Run: headless pygame with SDL's dummy video driver; simulated clock (each Clock.tick advances the game by its frame time, no real sleeping); random seed 0; keys injected as events and as key.get_pressed() state; no mouse input; restart key R tapped at the start of phases 3 and 4.
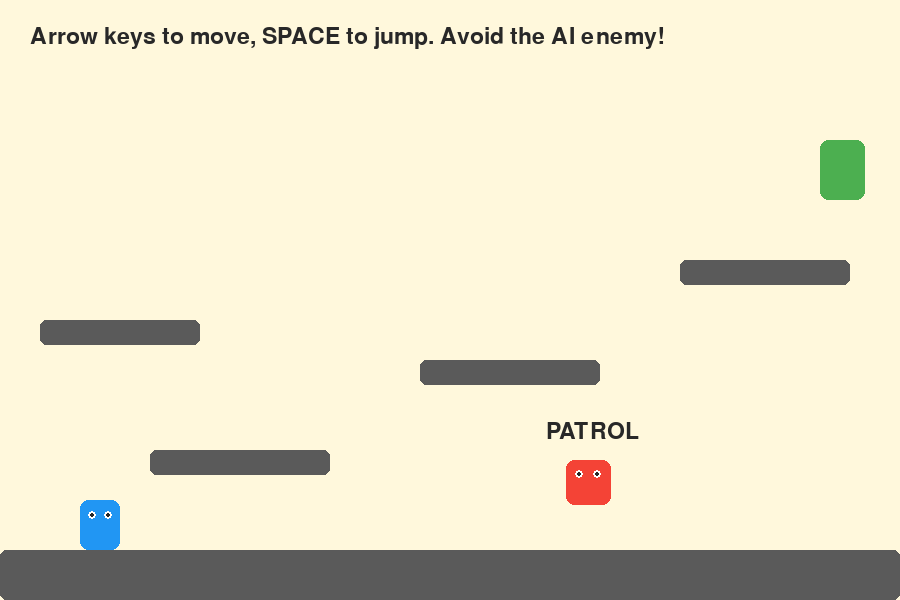
Frame 1 of 4 · flips 1–60 · no input
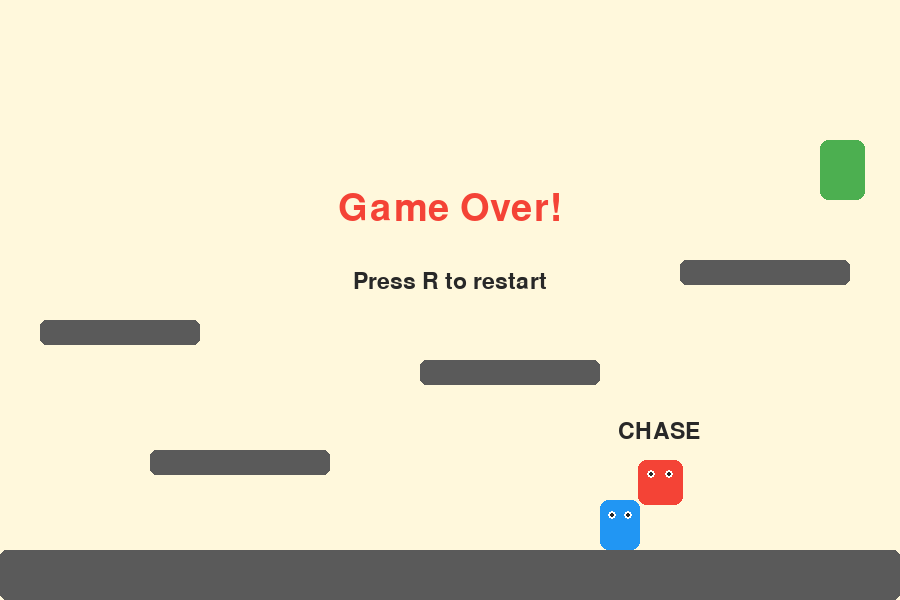
Frame 2 of 4 · flips 61–180 · tapped SPACE, RETURN · held RIGHT (→), D
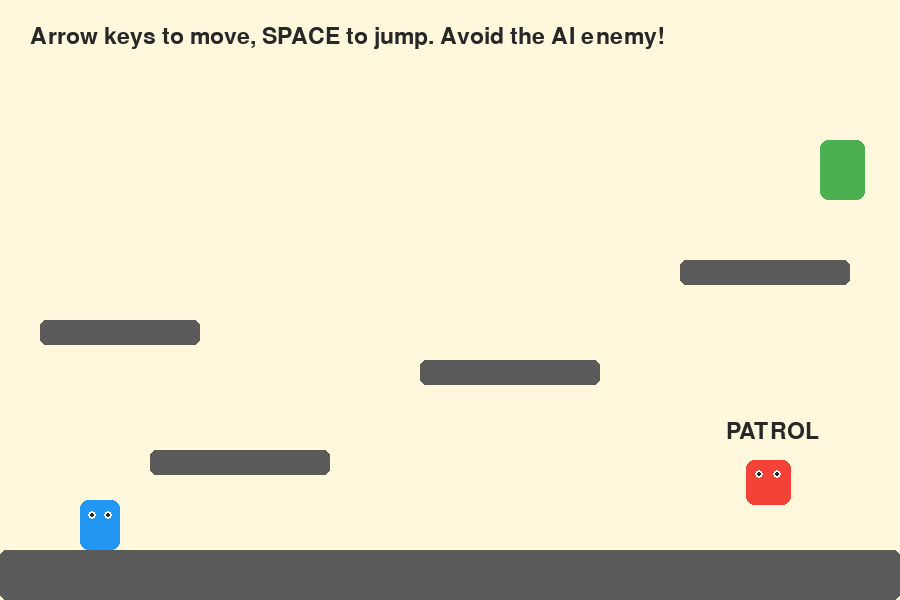
Frame 3 of 4 · flips 181–300 · tapped R · held DOWN (↓), S
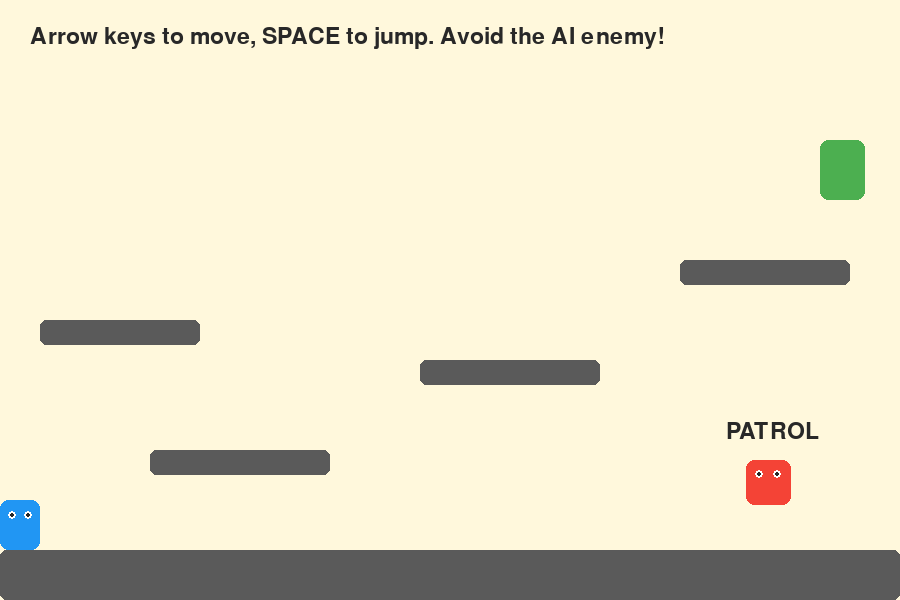
Frame 4 of 4 · flips 301–420 · tapped R · held LEFT (←), A, UP (↑), W

The pygame program that drew these frames:

# ============================================================
# Project 11: Enemy AI Platformer
# ============================================================

import pygame

pygame.init()

WIDTH = 900
HEIGHT = 600

screen = pygame.display.set_mode((WIDTH, HEIGHT))
pygame.display.set_caption("Enemy AI Platformer")

BACKGROUND_COLOR = (255, 248, 220)
PLAYER_COLOR = (33, 150, 243)
ENEMY_COLOR = (244, 67, 54)
PLATFORM_COLOR = (90, 90, 90)
GOAL_COLOR = (76, 175, 80)
TEXT_COLOR = (40, 40, 40)
WHITE = (255, 255, 255)

font = pygame.font.SysFont("arial", 34)
big_font = pygame.font.SysFont("arial", 56)

player = pygame.Rect(80, 450, 40, 50)
player_speed = 5
player_y_velocity = 0
gravity = 0.7
jump_power = -14
on_ground = False

enemy = pygame.Rect(650, 460, 45, 45)
enemy_speed = 3
enemy_direction = -1
enemy_state = "patrol"
chase_distance = 260

goal = pygame.Rect(820, 140, 45, 60)

platforms = [
    pygame.Rect(0, 550, 900, 50),
    pygame.Rect(150, 450, 180, 25),
    pygame.Rect(420, 360, 180, 25),
    pygame.Rect(680, 260, 170, 25),
    pygame.Rect(40, 320, 160, 25)
]

game_over = False
win = False

clock = pygame.time.Clock()


def reset_game():
    global player, player_y_velocity, on_ground
    global enemy, enemy_direction, enemy_state
    global game_over, win

    player = pygame.Rect(80, 450, 40, 50)
    player_y_velocity = 0
    on_ground = False

    enemy = pygame.Rect(650, 460, 45, 45)
    enemy_direction = -1
    enemy_state = "patrol"

    game_over = False
    win = False


def apply_gravity():
    global player_y_velocity, on_ground

    player_y_velocity += gravity
    player.y += player_y_velocity
    on_ground = False

    for platform in platforms:
        if player.colliderect(platform) and player_y_velocity >= 0:
            player.bottom = platform.top
            player_y_velocity = 0
            on_ground = True


def move_player():
    keys = pygame.key.get_pressed()

    if keys[pygame.K_LEFT]:
        player.x -= player_speed

    if keys[pygame.K_RIGHT]:
        player.x += player_speed

    if player.left < 0:
        player.left = 0

    if player.right > WIDTH:
        player.right = WIDTH


def enemy_ai():
    global enemy_direction, enemy_state

    distance = abs(player.centerx - enemy.centerx)

    if distance < chase_distance:
        enemy_state = "chase"
    else:
        enemy_state = "patrol"

    if enemy_state == "chase":
        if player.centerx < enemy.centerx:
            enemy.x -= enemy_speed
        elif player.centerx > enemy.centerx:
            enemy.x += enemy_speed
    else:
        enemy.x += enemy_speed * enemy_direction

        if enemy.left < 520:
            enemy_direction = 1

        if enemy.right > 800:
            enemy_direction = -1


def check_status():
    global game_over, win

    if player.colliderect(enemy):
        game_over = True
        win = False

    if player.colliderect(goal):
        game_over = True
        win = True

    if player.top > HEIGHT:
        game_over = True
        win = False


def draw_player():
    pygame.draw.rect(screen, PLAYER_COLOR, player, border_radius=8)

    eye1 = (player.x + 12, player.y + 15)
    eye2 = (player.x + 28, player.y + 15)

    pygame.draw.circle(screen, WHITE, eye1, 4)
    pygame.draw.circle(screen, WHITE, eye2, 4)
    pygame.draw.circle(screen, TEXT_COLOR, eye1, 2)
    pygame.draw.circle(screen, TEXT_COLOR, eye2, 2)


def draw_enemy():
    pygame.draw.rect(screen, ENEMY_COLOR, enemy, border_radius=8)

    eye1 = (enemy.x + 13, enemy.y + 14)
    eye2 = (enemy.x + 31, enemy.y + 14)

    pygame.draw.circle(screen, WHITE, eye1, 4)
    pygame.draw.circle(screen, WHITE, eye2, 4)
    pygame.draw.circle(screen, TEXT_COLOR, eye1, 2)
    pygame.draw.circle(screen, TEXT_COLOR, eye2, 2)

    label = font.render(enemy_state.upper(), True, TEXT_COLOR)
    screen.blit(label, (enemy.x - 20, enemy.y - 40))


def draw_world():
    screen.fill(BACKGROUND_COLOR)

    for platform in platforms:
        pygame.draw.rect(screen, PLATFORM_COLOR, platform, border_radius=6)

    pygame.draw.rect(screen, GOAL_COLOR, goal, border_radius=8)

    draw_player()
    draw_enemy()


def draw_status():
    if game_over:
        if win:
            message = "You reached the goal!"
            color = GOAL_COLOR
        else:
            message = "Game Over!"
            color = ENEMY_COLOR

        text = big_font.render(message, True, color)
        restart = font.render("Press R to restart", True, TEXT_COLOR)

        screen.blit(text, (WIDTH // 2 - text.get_width() // 2, 190))
        screen.blit(restart, (WIDTH // 2 - restart.get_width() // 2, 270))
    else:
        help_text = font.render(
            "Arrow keys to move, SPACE to jump. Avoid the AI enemy!",
            True,
            TEXT_COLOR
        )
        screen.blit(help_text, (30, 25))


running = True

while running:
    for event in pygame.event.get():

        if event.type == pygame.QUIT:
            running = False

        if event.type == pygame.KEYDOWN:

            if event.key == pygame.K_r:
                reset_game()

            if event.key == pygame.K_SPACE and on_ground and not game_over:
                player_y_velocity = jump_power

    if not game_over:
        move_player()
        apply_gravity()
        enemy_ai()
        check_status()

    draw_world()
    draw_status()

    pygame.display.update()
    clock.tick(60)

pygame.quit()
